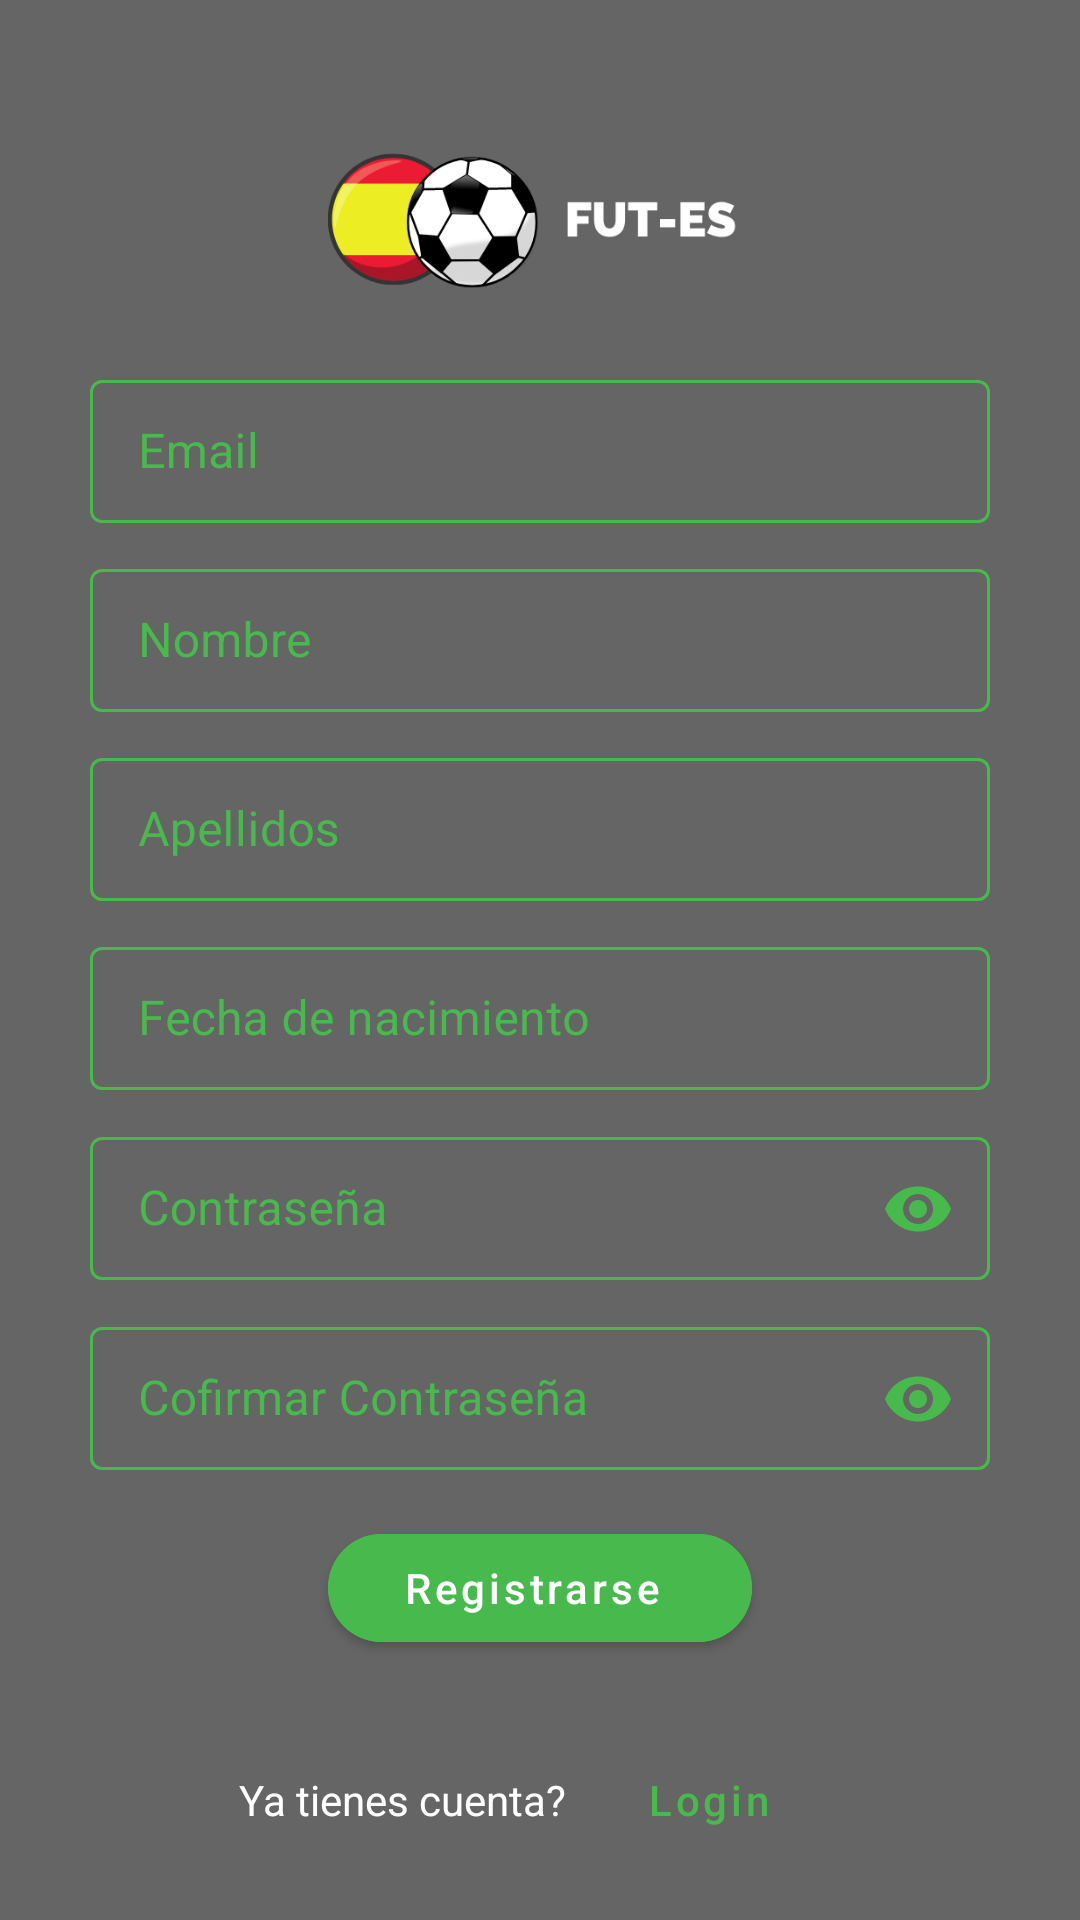

Produce the Android XML layout that renders to this screen, including the resource entries it uses.
<!-- AndroidManifest.xml: application theme Theme.PFC -->
<!-- res/layout/fragment_registro.xml -->
<?xml version="1.0" encoding="utf-8"?>
<androidx.constraintlayout.widget.ConstraintLayout
    xmlns:app="http://schemas.android.com/apk/res-auto"
    xmlns:tools="http://schemas.android.com/tools"
    xmlns:android="http://schemas.android.com/apk/res/android"
    android:layout_width="match_parent"
    android:layout_height="match_parent"
    android:id="@+id/pantallaRegistro"
    android:orientation="vertical"
    android:gravity="center_horizontal">

    <ImageView
        android:id="@+id/imageView2"
        android:layout_width="match_parent"
        android:layout_height="match_parent"
        android:alpha="0.6"
        android:background="@color/black" />

    <ImageView
        android:id="@+id/logo"
        android:layout_width="wrap_content"
        android:layout_height="146dp"
        android:src="@drawable/logo4"
        app:layout_constraintEnd_toEndOf="parent"
        app:layout_constraintStart_toStartOf="parent"
        app:layout_constraintTop_toTopOf="parent" />

    <com.google.android.material.textfield.TextInputLayout
        android:id="@+id/layEmail"
        style="@style/misTextFields"
        android:layout_width="match_parent"
        android:layout_height="wrap_content"
        android:layout_marginTop="-25dp"
        android:hint="Email"
        app:layout_constraintEnd_toEndOf="parent"
        app:layout_constraintStart_toStartOf="parent"
        app:layout_constraintTop_toBottomOf="@+id/logo">

        <com.google.android.material.textfield.TextInputEditText
            android:id="@+id/tfEmail"
            android:layout_width="match_parent"
            android:layout_height="wrap_content"
            android:textColor="@color/white"
            android:textCursorDrawable="@null"
            tools:ignore="SpeakableTextPresentCheck,TouchTargetSizeCheck" />
    </com.google.android.material.textfield.TextInputLayout>
    <com.google.android.material.textfield.TextInputLayout
        android:id="@+id/layNombre"
        android:layout_width="match_parent"
        android:layout_height="wrap_content"
        android:hint="Nombre"
        android:paddingTop="10dp"
        app:layout_constraintTop_toBottomOf="@+id/layEmail"
        style="@style/misTextFields">

        <com.google.android.material.textfield.TextInputEditText
            android:id="@+id/tfNombre"
            android:layout_width="match_parent"
            android:layout_height="wrap_content"
            android:textColor="@color/white"
            android:textCursorDrawable="@null"
            tools:ignore="SpeakableTextPresentCheck,TouchTargetSizeCheck" />
    </com.google.android.material.textfield.TextInputLayout>
    <com.google.android.material.textfield.TextInputLayout
        android:id="@+id/layApellidos"
        android:layout_width="match_parent"
        android:layout_height="wrap_content"
        android:hint="Apellidos"
        android:paddingTop="10dp"
        style="@style/misTextFields"
        app:layout_constraintTop_toBottomOf="@+id/layNombre">

        <com.google.android.material.textfield.TextInputEditText
            android:id="@+id/tfApellidos"
            android:layout_width="match_parent"
            android:layout_height="wrap_content"
            android:textColor="@color/white"
            android:textCursorDrawable="@null"
            tools:ignore="TouchTargetSizeCheck,SpeakableTextPresentCheck" />
    </com.google.android.material.textfield.TextInputLayout>
    <com.google.android.material.textfield.TextInputLayout
        android:id="@+id/FechaNac"
        android:layout_width="match_parent"
        android:layout_height="wrap_content"
        android:hint="Fecha de nacimiento"
        android:paddingTop="10dp"
        android:paddingLeft="30dp"
        android:paddingRight="30dp"
        style="@style/misTextFields"
        app:endIconMode="custom"
        app:layout_constraintTop_toBottomOf="@+id/layApellidos"
        app:endIconDrawable="@drawable/ic_baseline_calendar_today_24">

        <com.google.android.material.textfield.TextInputEditText
            android:id="@+id/tfFechaNac"
            android:layout_width="match_parent"
            android:layout_height="wrap_content"
            android:textColor="@color/white"
            android:textCursorDrawable="@null"
            tools:ignore="SpeakableTextPresentCheck,TouchTargetSizeCheck" />
    </com.google.android.material.textfield.TextInputLayout>
    <com.google.android.material.textfield.TextInputLayout
        android:id="@+id/layPassword"
        android:layout_width="match_parent"
        android:layout_height="wrap_content"
        android:hint="Contraseña"
        android:paddingTop="10dp"
        app:endIconMode="password_toggle"
        style="@style/misTextFields"
        app:layout_constraintTop_toBottomOf="@+id/FechaNac">

        <com.google.android.material.textfield.TextInputEditText
            android:id="@+id/tfPassword"
            android:layout_width="match_parent"
            android:layout_height="wrap_content"
            android:inputType="textPassword"
            android:textColor="@color/white"
            android:textCursorDrawable="@null"
            tools:ignore="TouchTargetSizeCheck,SpeakableTextPresentCheck" />
    </com.google.android.material.textfield.TextInputLayout>
    <com.google.android.material.textfield.TextInputLayout
        android:id="@+id/layConfirmPass"
        android:layout_width="match_parent"
        android:layout_height="wrap_content"
        android:hint="Cofirmar Contraseña"
        android:paddingTop="10dp"
        app:endIconMode="password_toggle"
        style="@style/misTextFields"
        app:layout_constraintTop_toBottomOf="@+id/layPassword"
        >

        <com.google.android.material.textfield.TextInputEditText
            android:id="@+id/tfConfirmPass"
            android:layout_width="match_parent"
            android:layout_height="wrap_content"
            android:inputType="textPassword"
            android:textColor="@color/white"
            android:textCursorDrawable="@null"
            tools:ignore="SpeakableTextPresentCheck,TouchTargetSizeCheck" />
    </com.google.android.material.textfield.TextInputLayout>

    <com.google.android.material.button.MaterialButton
        android:id="@+id/btnRegister"
        android:layout_width="wrap_content"
        android:layout_height="wrap_content"
        android:layout_marginTop="15dp"
        android:backgroundTint="@color/verde"
        android:paddingLeft="25dp"
        android:paddingRight="30dp"
        android:text="Registrarse"
        android:textAllCaps="false"
        app:cornerRadius="25dp"
        app:layout_constraintEnd_toEndOf="parent"
        app:layout_constraintStart_toStartOf="parent"
        app:layout_constraintTop_toBottomOf="@+id/layConfirmPass" />

    <LinearLayout
        android:layout_width="match_parent"
        android:layout_height="wrap_content"
        android:layout_marginBottom="16dp"
        android:gravity="center"
        android:orientation="horizontal"
        app:layout_constraintBottom_toBottomOf="parent">

        <TextView
            android:layout_width="wrap_content"
            android:layout_height="wrap_content"
            android:text="Ya tienes cuenta? "
            android:textColor="@color/white" />

        <com.google.android.material.button.MaterialButton
            android:id="@+id/btnALogin"
            style="@style/Widget.MaterialComponents.Button.TextButton"
            android:layout_width="wrap_content"
            android:layout_height="wrap_content"
            android:text="Login"
            android:textAllCaps="false"
            android:textColor="@color/verde" />
    </LinearLayout>
</androidx.constraintlayout.widget.ConstraintLayout>
<!-- resources referenced by this layout -->
<resources>
  <color name="black">#FF000000</color>
  <color name="verde">#48BA4D</color>
  <color name="white">#FFFFFF</color>
  <!-- drawable logo4: png bitmap (drawable, 21925 bytes) -->
  <style name="misTextFields" parent="Widget.MaterialComponents.TextInputLayout.OutlinedBox.Dense">
          <item name="boxStrokeColor">@color/white</item>
          <item name="android:textColorHint">@color/verde</item>
          <item name="android:paddingLeft">30dp</item>
          <item name="android:paddingRight">30dp</item>
          <item name="endIconTint">@color/verde</item>
          <item name="hintTextColor">@color/white</item>
          <item name="android:focusable">true</item>
          <item name="android:colorControlActivated">@color/white</item>
      </style>
  <style name="Theme.PFC" parent="Theme.MaterialComponents.DayNight.NoActionBar">
          
          <item name="colorPrimary">@color/verde</item>
          <item name="colorPrimaryVariant">@color/purple_700</item>
          <item name="colorOnPrimary">@color/white</item>
          
          <item name="colorSecondary">@color/teal_200</item>
          <item name="colorSecondaryVariant">@color/teal_700</item>
          <item name="colorOnSecondary">@color/black</item>
          
          <item name="android:statusBarColor">?attr/colorPrimary</item>
          <item name="actionMenuTextColor">@color/white</item>
          <item name="android:actionMenuTextColor">@color/white</item>
          
      </style>
  <color name="purple_700">#FF3700B3</color>
  <color name="teal_200">#FF03DAC5</color>
  <color name="teal_700">#FF018786</color>
</resources>
